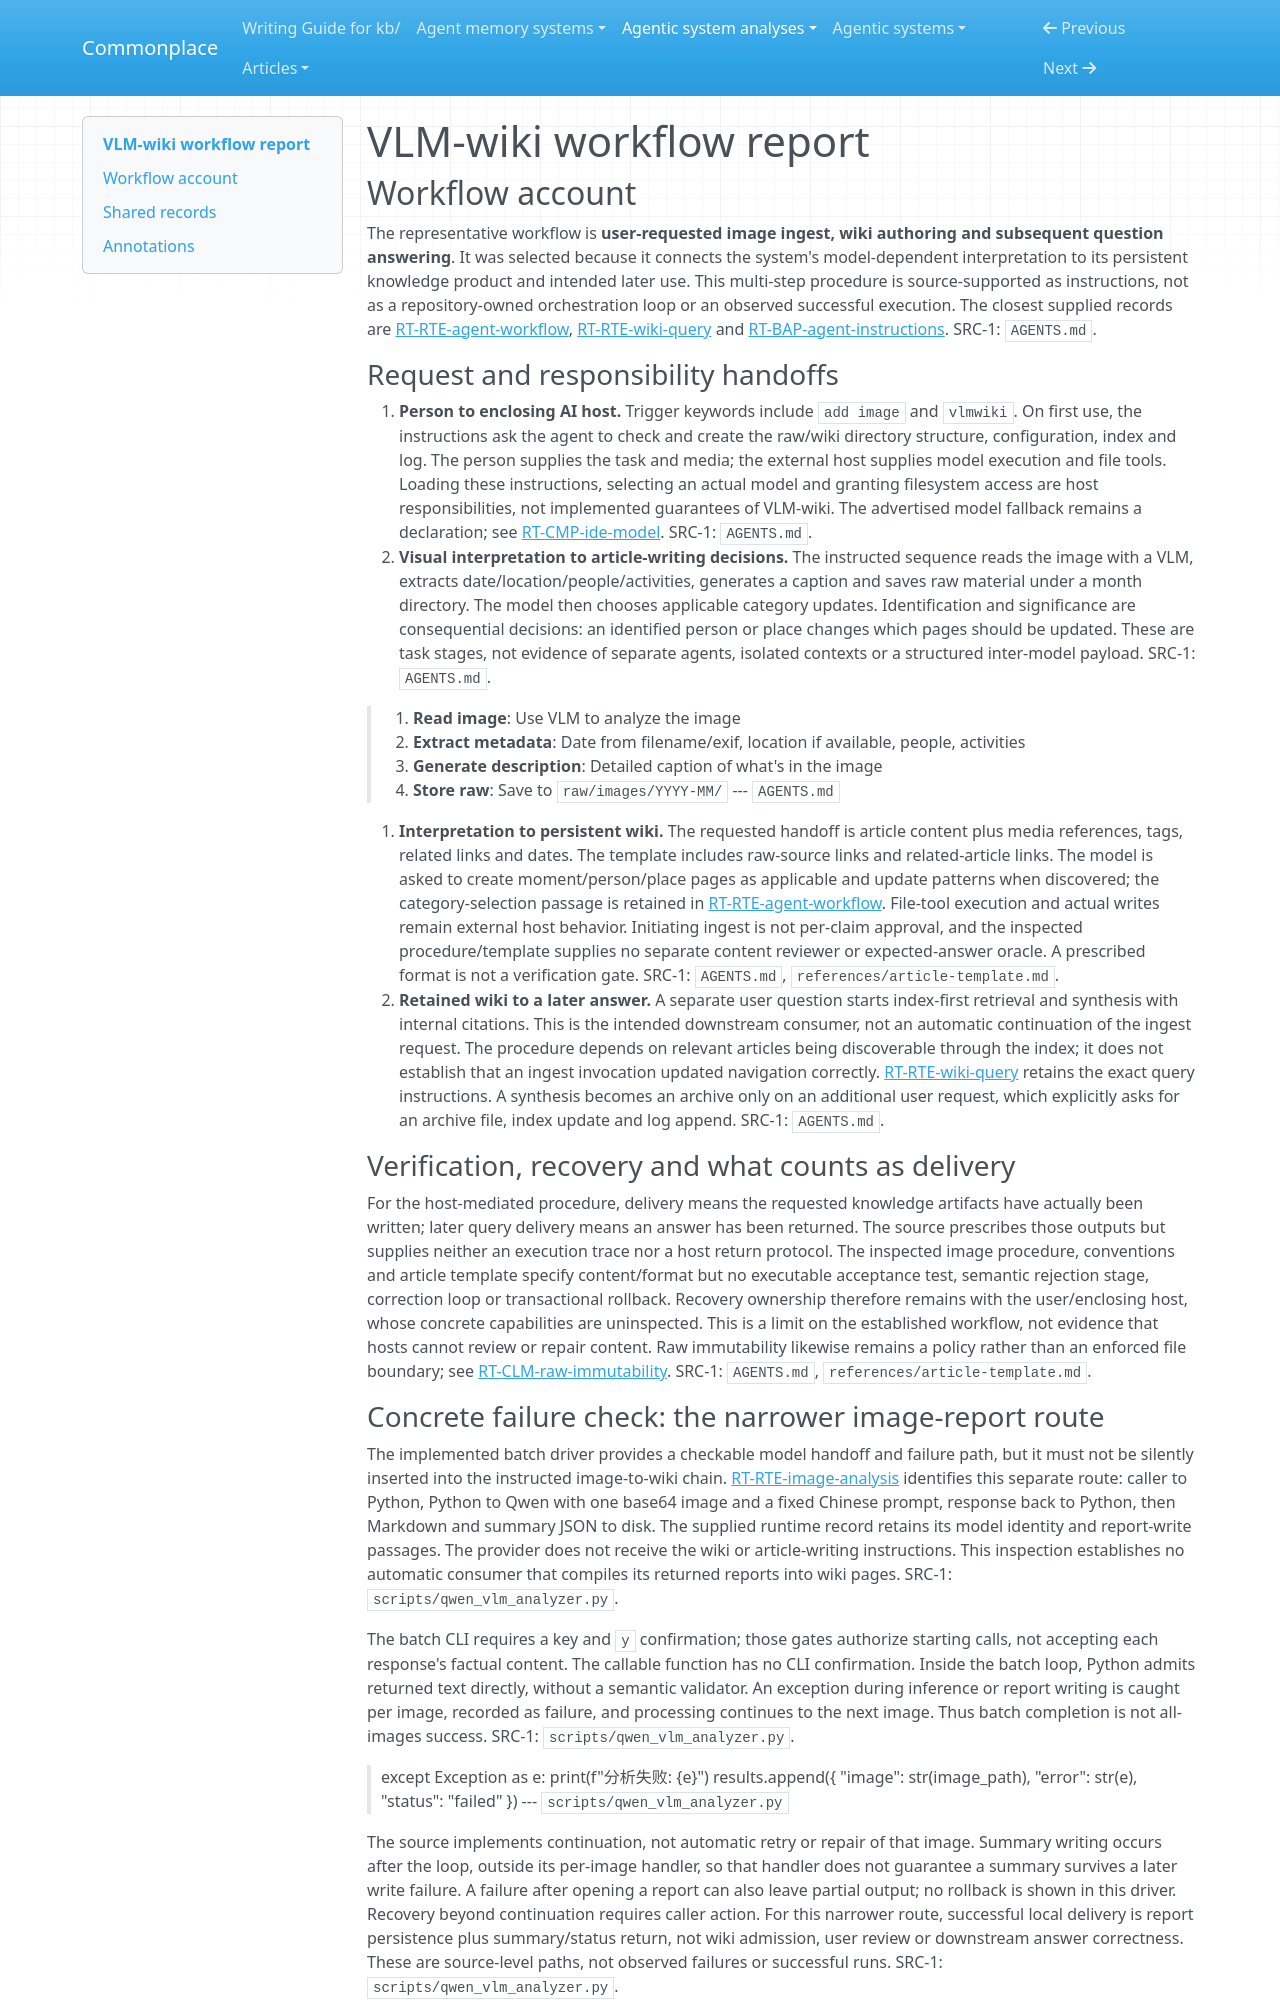

repository: zby/commonplace · page: agentic-system-analyses/retained/vlm-wiki/workflow/index.html · generator: mkdocs

---
type: agentic-system-analyses/types/agentic-system-workflow-report.md
description: "VLM-wiki workflow account: instructed image-to-wiki authoring and later query, contrasted with the implemented image-report driver's delivery and failure boundary."
run-id: AAS-2026-10-14-vlm-wiki-311faef777b4-01
reviewed-boundary: "503c43f98b5d1e21c74df384fdffd3e0652573b3"
---

# VLM-wiki workflow report

## Workflow account

The representative workflow is **user-requested image ingest, wiki authoring and subsequent question answering**. It was selected because it connects the system's model-dependent interpretation to its persistent knowledge product and intended later use. This multi-step procedure is source-supported as instructions, not as a repository-owned orchestration loop or an observed successful execution. The closest supplied records are [RT-RTE-agent-workflow](runtime.md#rt-rte-agent-workflow), [RT-RTE-wiki-query](runtime.md#rt-rte-wiki-query) and [RT-BAP-agent-instructions](runtime.md#rt-bap-agent-instructions). SRC-1: `AGENTS.md`.

### Request and responsibility handoffs

1. **Person to enclosing AI host.** Trigger keywords include `add image` and `vlmwiki`. On first use, the instructions ask the agent to check and create the raw/wiki directory structure, configuration, index and log. The person supplies the task and media; the external host supplies model execution and file tools. Loading these instructions, selecting an actual model and granting filesystem access are host responsibilities, not implemented guarantees of VLM-wiki. The advertised model fallback remains a declaration; see [RT-CMP-ide-model](runtime.md#rt-cmp-ide-model). SRC-1: `AGENTS.md`.
2. **Visual interpretation to article-writing decisions.** The instructed sequence reads the image with a VLM, extracts date/location/people/activities, generates a caption and saves raw material under a month directory. The model then chooses applicable category updates. Identification and significance are consequential decisions: an identified person or place changes which pages should be updated. These are task stages, not evidence of separate agents, isolated contexts or a structured inter-model payload. SRC-1: `AGENTS.md`.

> 1. **Read image**: Use VLM to analyze the image
> 2. **Extract metadata**: Date from filename/exif, location if available, people, activities
> 3. **Generate description**: Detailed caption of what's in the image
> 4. **Store raw**: Save to `raw/images/YYYY-MM/`
> --- `AGENTS.md`

3. **Interpretation to persistent wiki.** The requested handoff is article content plus media references, tags, related links and dates. The template includes raw-source links and related-article links. The model is asked to create moment/person/place pages as applicable and update patterns when discovered; the category-selection passage is retained in [RT-RTE-agent-workflow](runtime.md#rt-rte-agent-workflow). File-tool execution and actual writes remain external host behavior. Initiating ingest is not per-claim approval, and the inspected procedure/template supplies no separate content reviewer or expected-answer oracle. A prescribed format is not a verification gate. SRC-1: `AGENTS.md`, `references/article-template.md`.
4. **Retained wiki to a later answer.** A separate user question starts index-first retrieval and synthesis with internal citations. This is the intended downstream consumer, not an automatic continuation of the ingest request. The procedure depends on relevant articles being discoverable through the index; it does not establish that an ingest invocation updated navigation correctly. [RT-RTE-wiki-query](runtime.md#rt-rte-wiki-query) retains the exact query instructions. A synthesis becomes an archive only on an additional user request, which explicitly asks for an archive file, index update and log append. SRC-1: `AGENTS.md`.

### Verification, recovery and what counts as delivery

For the host-mediated procedure, delivery means the requested knowledge artifacts have actually been written; later query delivery means an answer has been returned. The source prescribes those outputs but supplies neither an execution trace nor a host return protocol. The inspected image procedure, conventions and article template specify content/format but no executable acceptance test, semantic rejection stage, correction loop or transactional rollback. Recovery ownership therefore remains with the user/enclosing host, whose concrete capabilities are uninspected. This is a limit on the established workflow, not evidence that hosts cannot review or repair content. Raw immutability likewise remains a policy rather than an enforced file boundary; see [RT-CLM-raw-immutability](runtime.md#rt-clm-raw-immutability). SRC-1: `AGENTS.md`, `references/article-template.md`.
